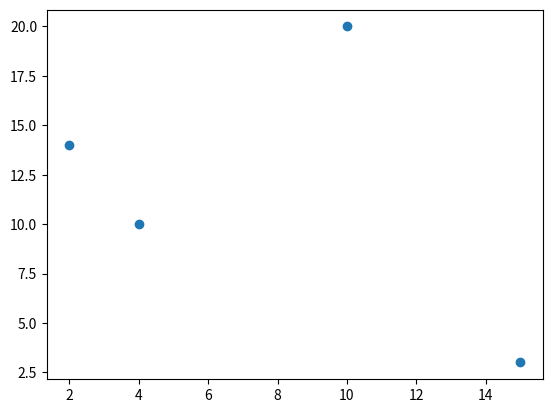

Here is the Python script that generated this plot:
import matplotlib.pyplot as plt
import numpy as np

xpoints = np.array([4, 10, 15, 2])
ypoints = np.array([10, 20, 3, 14])

plt.plot(xpoints, ypoints, "o")
plt.show()